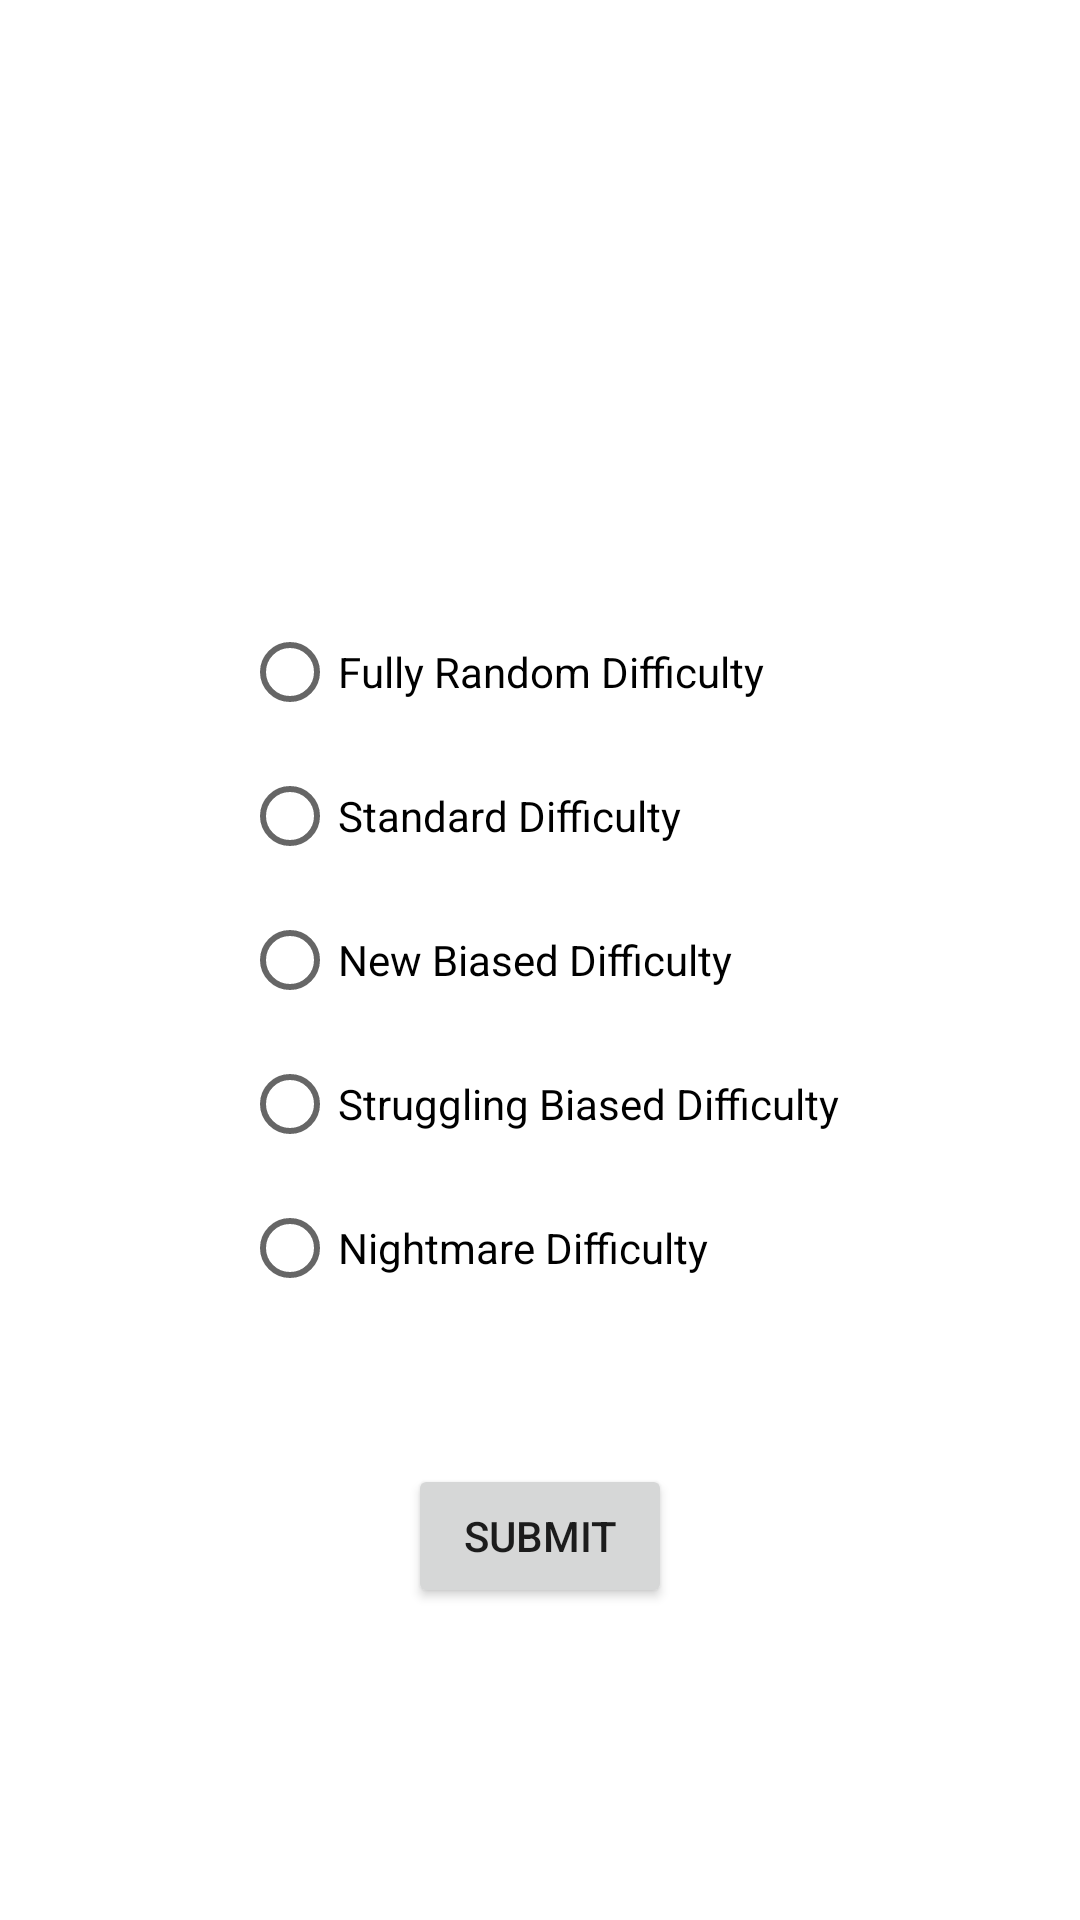

Write the Android layout XML for this screen, with the resource values it uses.
<!-- AndroidManifest.xml: application theme Theme.GREWordGames2 -->
<!-- res/layout/fragment_practice.xml -->
<?xml version="1.0" encoding="utf-8"?>
<androidx.constraintlayout.widget.ConstraintLayout xmlns:android="http://schemas.android.com/apk/res/android"
    xmlns:app="http://schemas.android.com/apk/res-auto"
    xmlns:tools="http://schemas.android.com/tools"
    android:layout_width="match_parent"
    android:layout_height="match_parent"
    tools:context=".ui.practice.PracticeFragment">


    <RadioGroup
        android:id="@+id/radioGroup"
        android:layout_width="wrap_content"
        android:layout_height="wrap_content"
        app:layout_constraintBottom_toBottomOf="parent"
        app:layout_constraintEnd_toEndOf="parent"
        app:layout_constraintStart_toStartOf="parent"
        app:layout_constraintTop_toTopOf="parent">

        <RadioButton
            android:id="@+id/difficulty0"
            android:layout_width="match_parent"
            android:layout_height="wrap_content"
            android:text="Fully Random Difficulty" />

        <RadioButton
            android:id="@+id/difficulty1"
            android:layout_width="match_parent"
            android:layout_height="wrap_content"
            android:text="Standard Difficulty" />

        <RadioButton
            android:id="@+id/difficulty2"
            android:layout_width="match_parent"
            android:layout_height="wrap_content"
            android:text="New Biased Difficulty" />

        <RadioButton
            android:id="@+id/difficulty3"
            android:layout_width="match_parent"
            android:layout_height="wrap_content"
            android:text="Struggling Biased Difficulty" />

        <RadioButton
            android:id="@+id/difficulty4"
            android:layout_width="match_parent"
            android:layout_height="wrap_content"
            android:text="Nightmare Difficulty" />
    </RadioGroup>

    <Button
        android:id="@+id/submitDifficulty"
        android:layout_width="wrap_content"
        android:layout_height="wrap_content"
        android:layout_marginTop="48dp"
        android:text="Submit"
        app:layout_constraintEnd_toEndOf="parent"
        app:layout_constraintStart_toStartOf="parent"
        app:layout_constraintTop_toBottomOf="@+id/radioGroup" />
</androidx.constraintlayout.widget.ConstraintLayout>
<!-- resources referenced by this layout -->
<resources>
  <style name="Theme.GREWordGames2" parent="Theme.MaterialComponents.DayNight.DarkActionBar">
          
          <item name="colorPrimary">@color/teal_700</item>
          <item name="colorPrimaryVariant">@color/teal_200</item>
          <item name="colorOnPrimary">@color/white</item>
          
          <item name="colorSecondary">@color/teal_700</item>
          <item name="colorSecondaryVariant">@color/teal_700</item>
          <item name="colorOnSecondary">@color/black</item>
          
          <item name="android:statusBarColor">?attr/colorPrimaryVariant</item>
          
      </style>
  <!-- not gathered from this repository: default colours our renderer supplied (Android Studio template values) -->
  <color name="teal_200">#FF03DAC5</color>
  <color name="teal_700">#FF018786</color>
  <color name="black">#FF000000</color>
  <color name="white">#FFFFFFFF</color>
</resources>
